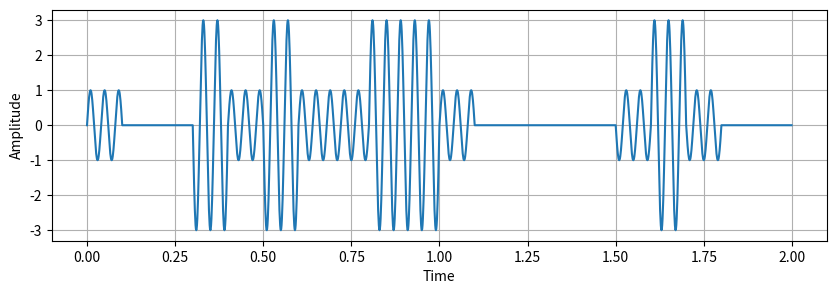

The matplotlib source for this figure: (Note: this script raises an exception after producing the figure.)
import matplotlib.pyplot as plt
import numpy as np


fig, (ax1) = plt.subplots(1, 1, figsize=(10, 3))
fig.subplots_adjust(hspace=0.4)

t = np.arange(0,2,0.001)
symbols = np.random.randint(0,4,20)
train = np.repeat(symbols, 100)
f = 25
x = np.sin(2*np.pi*f*t)*train
#ax1.plot([2,2.1],[1,1],':r')
#ax1.plot([2,2.1],[2,2],':r')
#ax1.plot([2,2.1],[3,3],':r')
#ax1.plot([2,2.1],[0,0],':r')
ax1.plot(t,x)
ax1.set_ylabel("Amplitude")
ax1.set_xlabel("Time")
#ax1.set_ylim(bottom=0.5, top=2.5)
#ax1.set_xlim(left=0, right=2)
ax1.grid()

plt.show()

fig.savefig('../_static/ask2.svg', bbox_inches='tight')
